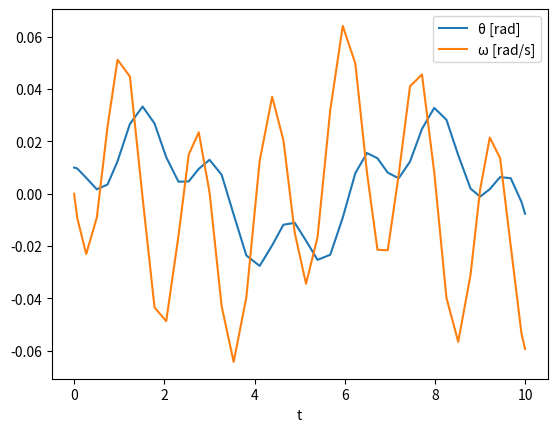

The matplotlib source for this figure:
from scipy.integrate import solve_ivp
import numpy as np
import matplotlib.pyplot as plt

l = 1.0                             # length [m]
m = 1.0                             # mass [kg]
g = 9.81                            # gravitational acceleration [m/s²]

def pendulum(t, u, M):
    θ, ω = u
    return [ω, -3*g/(2*l)*np.sin(θ) + 3/(m*l**2)*M(t)]

θ_0 = 0.01                          # initial angular deflection [rad]
ω_0 = 0.0                            # initial angular velocity [rad/s]
u_0 = [θ_0, ω_0]                       # initial state vector
t_span = (0.0, 10.0)                # time interval
M = lambda t: 0.1*np.sin(t)         # external torque [Nm], function

sol = solve_ivp(lambda t, y: pendulum(t, y, M), t_span, u_0, method='RK45')

angular_deflections = sol.y[0]
angular_velocities = sol.y[1]

plt.plot(sol.t, angular_deflections, label='θ [rad]')
plt.plot(sol.t, angular_velocities, label='ω [rad/s]')
plt.xlabel('t')
plt.legend()
plt.show()